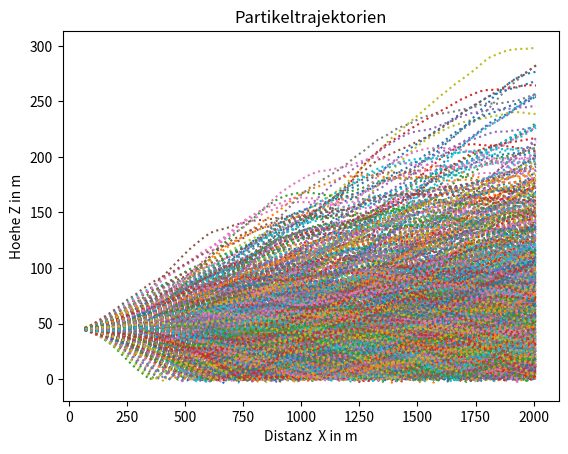

Source code (Python):
import math
from tqdm import tqdm

import matplotlib.pyplot as plt
import numpy as np
import random


n= 1000#!Anzahl Partikel
ubalken = np.float64(5) #!m/s
wbalken =np.float64( 0) #!m/s
zq =np.float64( 45) #!m
xq =np.float64( 50) #!m
counter=np.float64(0)
xgrenz= np.float64(2000)# !m


ges=[]
tl = np.float64(100)  #s Zeit
dt = np.float64(4) # Zeitschritt
sigu= np.float64(0) #m/s
sigw= np.float64(0.39) #m/s
rl= math.exp(- dt/tl)


for i in tqdm(range(n)):
    xi=xq
    zi=zq
    ui=ubalken
    wi=wbalken
    posi=[]

    while (xi<= xgrenz):
        if (zi<0):
            zi=-zi
            wi= -wi
            rr=np.float64( random.gauss(0,1))
            ui=5
            xi= xi + ui*dt
            wi= rl*wi + math.sqrt((1 - rl**2))*sigw* rr
            zi= zi + wi*dt
            posi.append([xi,zi])


        else:
            rr= np.float64(random.gauss(0,1))
            ui=5
            xi= xi + ui*dt
            wi= rl*wi + math.sqrt((1 - rl**2))*sigw* rr
            zi= zi + wi*dt
            posi.append([xi,zi])
    ges.append(posi)
for i in tqdm(range(len(ges))):
    x=[]
    z=[]
    for j in range(len(ges[i])):
        x.append(ges[i][j][0])
        z.append(ges[i][j][1])
    plt.plot(x,z, ls='dotted')

plt.title("Partikeltrajektorien")
plt.xlabel("Distanz  X in m")
plt.ylabel("Hoehe Z in m")
plt.savefig("Partikeltrajektorien.png", dpi=600)
